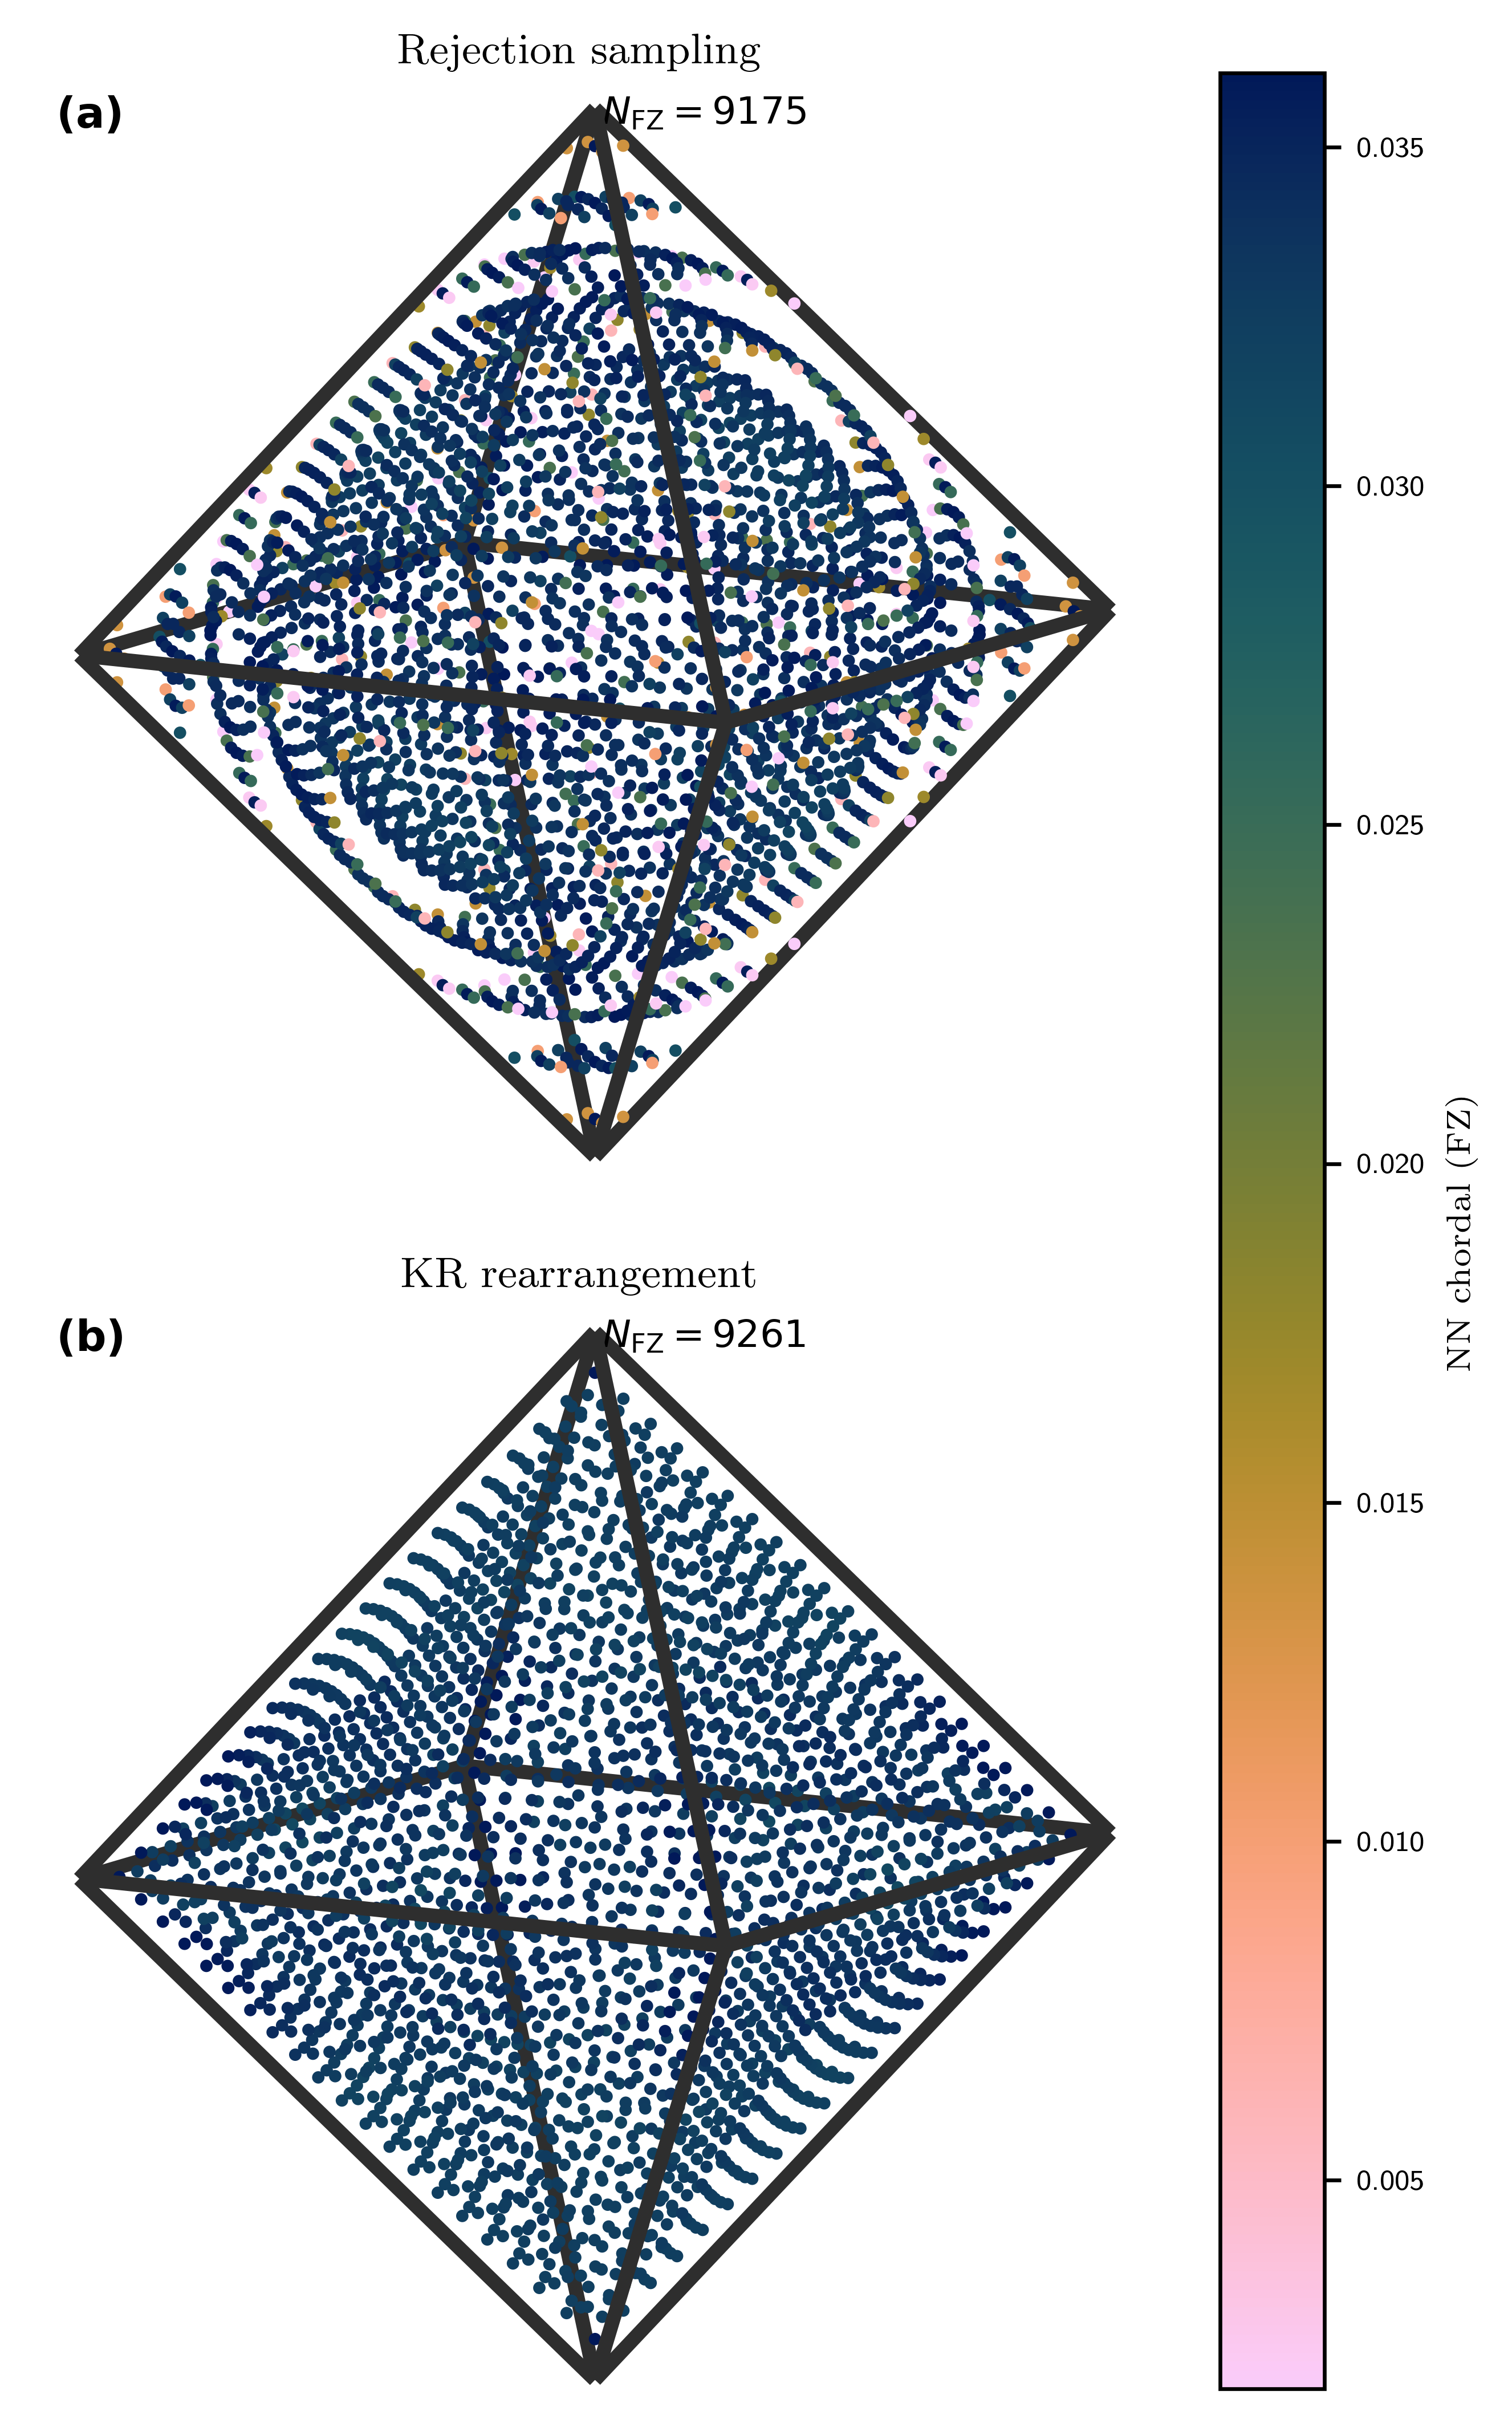

Write Python code to recreate this figure.
#!/usr/bin/env python3
"""
figure1_interactive.py — Interactive Figure 1 (SO(3)/T): rejection vs KR

Controls (all in a scrollable right-side panel):
  Sliders:  font size, dataset index, elevation, azimuth, zoom, zoom-centre-z,
            cut-plane angle, point size, boundary threshold, face alpha,
            face-colour hue + lightness
  Toggle grid (2×8):  Faces, Edges, F0–F7, xyz≥0, Side
  Buttons/text:  save/load settings (JSON), save figure (PNG/PDF)

Dependencies:
  orientation_ops, laue_ops, grid_FZ, riesz_energy, batlow
"""

import colorsys
import argparse
import json
import math
import os
from dataclasses import dataclass, asdict
from typing import Dict, List, Tuple

import numpy as np
import torch
import matplotlib.pyplot as plt
from matplotlib.cm import ScalarMappable
from matplotlib.colors import Normalize
from matplotlib.gridspec import GridSpec
from matplotlib.widgets import Button, CheckButtons, Slider, TextBox
from mpl_toolkits.mplot3d.art3d import Line3DCollection, Poly3DCollection

from batlow import batlow_cmap
from grid_FZ import cu_kr_grid
from laue_ops import laue_dist_to_fz_boundary, ori_to_fz_laue
from orientation_ops import cu2ho, ho2qu, qu2rf, qu_std
from riesz_energy import riesz_energies_fused
from figure_ui_common import (
    ControlWindow,
    IUCR_COL_W,
    IUCR_DPI,
    IUCR_FONT,
    add_panel_label,
    export_figure_with_tex,
)

# ── Config ────────────────────────────────────────────────────────────────────
LAUE_ID = 10  # id for T (tetrahedral Laue group "32")
LAUE_CARD = 12  # |K| for T
SEED = 42
DEVICE = torch.device("cpu")
DPI = IUCR_DPI
DEFAULT_STEM = "figure1_col"
DEFAULT_SETTINGS_JSON = "figure1_col_settings.json"
A_CU = (math.pi ** (2.0 / 3.0)) / 2.0

N_TARGET_FZ_OPTIONS: List[int] = [
    1000,
    2000,
    3000,
    4000,
    5000,
    6000,
    7000,
    8000,
    9000,
    10000,
    20000,
    30000,
    40000,
]

# ── Octahedron FZ geometry ────────────────────────────────────────────────────
OCT_VERTS = np.array(
    [
        [1, 0, 0],
        [-1, 0, 0],
        [0, 1, 0],
        [0, -1, 0],
        [0, 0, 1],
        [0, 0, -1],
    ],
    dtype=float,
)

OCT_FACES = [
    (0, 2, 4),
    (0, 4, 3),
    (0, 3, 5),
    (0, 5, 2),
    (1, 4, 2),
    (1, 3, 4),
    (1, 5, 3),
    (1, 2, 5),
]

OCT_EDGES = [
    (0, 2),
    (0, 3),
    (0, 4),
    (0, 5),
    (1, 2),
    (1, 3),
    (1, 4),
    (1, 5),
    (2, 4),
    (2, 5),
    (3, 4),
    (3, 5),
]

# Legacy face-colour presets (for loading old JSON files)
_FACE_PRESETS: Dict[str, Tuple[float, float, float]] = {
    "Light gray": (0.92, 0.92, 0.92),
    "White": (1.0, 1.0, 1.0),
    "Off-white": (0.98, 0.98, 0.95),
    "Light blue": (0.88, 0.92, 0.98),
    "Light yellow": (0.99, 0.98, 0.88),
    "Pale pink": (0.98, 0.93, 0.93),
}


# ── Colour helpers ────────────────────────────────────────────────────────────
def hls_to_rgb(h: float, l: float, s: float = 1.0) -> Tuple[float, float, float]:
    return colorsys.hls_to_rgb(float(h), float(l), float(s))


def rgb_to_hl(r: float, g: float, b: float) -> Tuple[float, float]:
    h, l, _s = colorsys.rgb_to_hls(float(r), float(g), float(b))
    return h, l


# ── Settings ──────────────────────────────────────────────────────────────────
@dataclass
class Settings:
    n_target_index: int = 0
    view_elev: float = 30.0
    view_azim: float = -90.0
    zoom_r: float = 0.8
    zoom_center_z: float = 0.0
    cut_angle_deg: float = 90.0
    cut_plane_offset: float = 0.0
    keep_side_sign: float = 1.0
    font_size: float = IUCR_FONT["label"]
    title_size: float = IUCR_FONT["title"]
    subtitle_size: float = IUCR_FONT["subtitle"]
    panel_label_size: float = IUCR_FONT["panel_label"]
    panel_label_x: float = 0.02
    panel_label_y: float = 0.98
    subtitle_x: float = 0.52
    subtitle_y: float = 0.98
    cbar_font_size: float = IUCR_FONT["cbar"]
    cbar_width: float = 0.09
    point_size: float = 28.0
    boundary_thresh_deg: float = 10.0
    only_octant_xyz_pos: bool = False
    draw_faces: bool = True
    draw_face_edges: bool = True
    wire_thickness: float = 1.0
    face_alpha: float = 1.0
    face_color_hue: float = 0.0
    face_color_lightness: float = 0.92
    face_enabled: Tuple[bool, ...] = (
        True,
        False,
        False,
        True,
        True,
        False,
        False,
        True,
    )
    p_lo: float = 1.0
    p_hi: float = 99.0
    panel_layout: str = "column"  # "column" (stacked) or "side_by_side" (like figure1.py)
    fig_width: float = IUCR_COL_W
    fig_height: float = 5.5
    # subplot margins
    margin_left: float = 0.02
    margin_right: float = 0.82
    margin_top: float = 0.96
    margin_bottom: float = 0.02
    gs_hspace: float = 0.12
    gs_wspace: float = 0.10
    cbar_ratio: float = 0.09
    title_pad: float = 2.0


# ── Grid helpers ──────────────────────────────────────────────────────────────
def semi_edge_for_target_fz(n_target_fz: int, laue_card: int) -> Tuple[int, int]:
    semi_kr = int(round((n_target_fz ** (1 / 3) - 1) / 2))
    semi_rej = int(round(((n_target_fz * laue_card) ** (1 / 3) - 1) / 2))
    print(f"semi_rej: {semi_rej}, semi_kr: {semi_kr} for n_target_fz: {n_target_fz}")
    return semi_rej, semi_kr


# ── 3-D plot helpers ──────────────────────────────────────────────────────────
def style_3d(ax):
    ax.set_axis_off()
    ax.set_proj_type("ortho")
    for a in (ax.xaxis, ax.yaxis, ax.zaxis):
        try:
            a.pane.set_visible(False)
        except Exception:
            pass
    ax.grid(False)


def set_equal_zoom(ax, r: float):
    ax.set_xlim(-r, r)
    ax.set_ylim(-r, r)
    ax.set_zlim(-r, r)
    ax.set_box_aspect((1, 1, 1))


def rotation_normal_z(deg: float) -> np.ndarray:
    th = math.radians(deg)
    return np.array([math.cos(th), math.sin(th), 0.0])


def cut_mask(rf, n, sign, offset=0.0):
    return (rf @ n - offset) * sign < 0.0


def octant_pos(rf):
    return (rf[:, 0] >= 0) & (rf[:, 1] >= 0) & (rf[:, 2] >= 0)


def _view_plane_normal(elev: float, azim: float) -> np.ndarray:
    elev_r = math.radians(elev)
    azim_r = math.radians(azim)
    return np.array(
        [
            math.cos(elev_r) * math.cos(azim_r),
            math.cos(elev_r) * math.sin(azim_r),
            math.sin(elev_r),
        ],
        dtype=np.float64,
    )


def _split_segments_by_view(
    segments: List[np.ndarray], elev: float, azim: float, eps: float = 1e-12
) -> Tuple[List[np.ndarray], List[np.ndarray]]:
    normal = _view_plane_normal(elev, azim)
    behind: List[np.ndarray] = []
    front: List[np.ndarray] = []

    for seg in segments:
        if seg.shape[0] < 2:
            continue
        midpoint = 0.5 * (seg[0] + seg[-1])
        side = float(np.dot(midpoint, normal))
        if side > eps:
            front.append(seg)
        else:
            behind.append(seg)

    return behind, front


# ── Dataset ───────────────────────────────────────────────────────────────────
@dataclass
class Dataset:
    n_target_fz: int
    rf_rej_in: np.ndarray
    nn_rej_in: np.ndarray
    bd_rej_in: np.ndarray
    rf_kr_in: np.ndarray
    nn_kr_in: np.ndarray
    bd_kr_in: np.ndarray


@torch.no_grad()
def build_dataset(n_target_fz: int, seed: int) -> Dataset:
    torch.manual_seed(seed)
    np.random.seed(seed)
    semi_rej, semi_kr = semi_edge_for_target_fz(n_target_fz, LAUE_CARD)

    lin = torch.linspace(-A_CU, A_CU, 2 * semi_rej + 1, device=DEVICE)
    gx, gy, gz = torch.meshgrid(lin, lin, lin, indexing="ij")
    cu = torch.stack([gx, gy, gz], -1).reshape(-1, 3)
    qu_raw = qu_std(ho2qu(cu2ho(cu)))
    qu_fz = ori_to_fz_laue(qu_raw, LAUE_ID)
    in_fz = (qu_raw * qu_fz).sum(-1).abs() > (1.0 - 1e-4)
    qu_rej = qu_raw[in_fz]

    qu_kr = cu_kr_grid(semi_kr, LAUE_ID, DEVICE)
    _, _, _, nn_rej = riesz_energies_fused(qu_rej, LAUE_ID, return_nn=True)
    _, _, _, nn_kr = riesz_energies_fused(qu_kr, LAUE_ID, return_nn=True)
    bd_rej = laue_dist_to_fz_boundary(qu_rej, LAUE_ID)
    bd_kr = laue_dist_to_fz_boundary(qu_kr, LAUE_ID)

    return Dataset(
        n_target_fz=n_target_fz,
        rf_rej_in=qu2rf(qu_rej).cpu().numpy(),
        nn_rej_in=nn_rej.cpu().numpy(),
        bd_rej_in=bd_rej.cpu().numpy(),
        rf_kr_in=qu2rf(qu_kr).cpu().numpy(),
        nn_kr_in=nn_kr.cpu().numpy(),
        bd_kr_in=bd_kr.cpu().numpy(),
    )


# ══════════════════════════════════════════════════════════════════════════════
#  Interactive renderer
# ══════════════════════════════════════════════════════════════════════════════
class FigureInteractive:

    # ── construction ──────────────────────────────────────────────
    def __init__(
        self,
        datasets: List[Dataset],
        settings: Settings,
        *,
        create_controls: bool = True,
    ):
        self.datasets = datasets
        self.s = settings
        self._loading = False
        self._syncing = False
        self._locked_roll = 0.0
        self._locked_dist = None
        self._show_panel_labels = True

        # --- figure layout ---
        s = self.s
        self.fig = plt.figure(figsize=(s.fig_width, s.fig_height), dpi=110)
        if create_controls and hasattr(self.fig.canvas, "manager") and self.fig.canvas.manager:
            self.fig.canvas.manager.set_window_title("Figure 1")
        cbar_frac = max(0.05, float(s.cbar_ratio))
        if s.panel_layout == "side_by_side":
            self.gs = GridSpec(
                1,
                3,
                width_ratios=[1.0, 1.0, cbar_frac],
                wspace=s.gs_wspace,
                left=s.margin_left,
                right=s.margin_right,
                top=s.margin_top,
                bottom=s.margin_bottom,
            )
            self.axL = self.fig.add_subplot(self.gs[0, 0], projection="3d")
            self.axR = self.fig.add_subplot(self.gs[0, 1], projection="3d")
            self.cax = self.fig.add_subplot(self.gs[0, 2])
        else:
            self.gs = GridSpec(
                2,
                2,
                width_ratios=[1.0, cbar_frac],
                height_ratios=[1.0, 1.0],
                wspace=s.gs_wspace,
                hspace=s.gs_hspace,
                left=s.margin_left,
                right=s.margin_right,
                top=s.margin_top,
                bottom=s.margin_bottom,
            )
            self.axL = self.fig.add_subplot(self.gs[0, 0], projection="3d")
            self.axR = self.fig.add_subplot(self.gs[1, 0], projection="3d")
            self.cax = self.fig.add_subplot(self.gs[:, 1])
        self.cmap = batlow_cmap(reverse=True)
        self._exporting_tex = False

        for ax in (self.axL, self.axR):
            style_3d(ax)
            ax.computed_zorder = False
        self.axL.set_title("(a)  Rejection sampling", fontsize=11, pad=2)
        self.axR.set_title("(b)  KR rearrangement", fontsize=11, pad=2)

        # scatter / collection handles
        self.scL = self.scR = self.cb = None

        # Store original axes positions (before any cbar adjustment)
        self._orig_pos_L = self.axL.get_position()
        self._orig_pos_R = self.axR.get_position()
        self._orig_pos_cax = self.cax.get_position()

        # --- widgets ---
        self.widgets: dict = {}
        self.fig_ui = None
        if create_controls:
            self.fig_ui = plt.figure("Figure 1 — Controls", figsize=(11.0, 7.0), dpi=110)
            self.fig_ui.canvas.manager.set_window_title("Figure 1 Controls")
            self.fig_ui.set_facecolor("0.98")
            self._build_ui()
            self._bind_callbacks()
            self._bind_view_sync()
        else:
            self._cw = None

        # --- first paint ---
        self._apply_view()
        self.redraw(full_colorbar=True)

    # ── UI construction ───────────────────────────────────────────
    def _build_ui(self):
        """Build a two-column control panel: shared global controls + figure-specific controls."""
        s = self.s
        cw = ControlWindow(self.fig_ui, left=0.05, right=0.92, top=0.96, col_gap=0.04, col1_frac=0.40)
        self._cw = cw
        self.widgets = cw.widgets

        # Column 1: typography & layout (text entries — fire on Enter)
        cw.section(1, "Typography")
        cw.number_row(1, [("font_size", "Font", s.font_size), ("title_size", "Title", s.title_size)])
        cw.number_row(1, [("subtitle_size", "Sub", s.subtitle_size), ("panel_label_size", "Panel", s.panel_label_size)])
        cw.number_row(1, [("cbar_font_size", "Cbar F", s.cbar_font_size), ("title_pad", "T pad", s.title_pad)])

        cw.section(1, "Positions")
        cw.number_row(1, [("panel_label_x", "Lbl x", s.panel_label_x, "{:.3f}"), ("panel_label_y", "Lbl y", s.panel_label_y, "{:.3f}")])
        cw.number_row(1, [("subtitle_x", "Sub x", s.subtitle_x, "{:.3f}"), ("subtitle_y", "Sub y", s.subtitle_y, "{:.3f}")])

        cw.section(1, "Layout")
        cw.number_row(1, [("margin_left", "Left", s.margin_left, "{:.3f}"), ("margin_right", "Right", s.margin_right, "{:.3f}")])
        cw.number_row(1, [("margin_top", "Top", s.margin_top, "{:.3f}"), ("margin_bottom", "Bot", s.margin_bottom, "{:.3f}")])
        cw.number_row(1, [("gs_hspace", "Hspace", s.gs_hspace, "{:.3f}"), ("gs_wspace", "Wspace", s.gs_wspace, "{:.3f}")])
        cw.number_row(1, [("cbar_width", "Cbar W", s.cbar_width, "{:.3f}"), ("cbar_ratio", "Cbar R", s.cbar_ratio, "{:.3f}")])
        cw.number_row(1, [("fig_w", "Fig W", s.fig_width, "{:.2f}"), ("fig_h", "Fig H", s.fig_height, "{:.2f}")])

        cw.section(1, "Color")
        cw.number_row(1, [("p_lo", "% lo", s.p_lo, "{:.1f}"), ("p_hi", "% hi", s.p_hi, "{:.1f}")])

        cw.section(1, "File I/O")
        cw.textbox(1, "settings_path", "", DEFAULT_SETTINGS_JSON)
        cw.button_row(1, [("load", "Load"), ("save", "Save")])
        cw.textbox(1, "stem", "", DEFAULT_STEM)
        cw.button_row(1, [("save_png", "PNG"), ("save_pdf", "PDF")])

        # Column 2: figure-specific controls
        cw.section(2, "View")
        cw.slider(2, "view_elev", "Elevation", -90, 90, s.view_elev)
        cw.slider(2, "view_azim", "Azimuth", -180, 180, s.view_azim)
        cw.slider(2, "zoom_r", "Zoom", 0.15, 2.0, s.zoom_r)
        cw.slider(2, "zoom_cz", "Zoom center z", -1.5, 1.5, s.zoom_center_z)

        cw.section(2, "Data")
        cw.slider(
            2,
            "n_target_idx",
            "Dataset",
            0,
            len(self.datasets) - 1,
            float(s.n_target_index),
            step=1,
        )
        cw.slider(2, "cut_deg", "Cut angle", 0, 359, s.cut_angle_deg)
        cw.slider(2, "cut_off", "Cut offset", -1.5, 1.5, s.cut_plane_offset)
        cw.slider(2, "pt_size", "Point size", 1, 120, s.point_size)
        cw.slider(2, "bd_thresh", "Boundary deg", 0, 45, s.boundary_thresh_deg)

        cw.section(2, "FZ Style")
        cw.slider(2, "wire_thick", "Wire width", 0.25, 3.0, s.wire_thickness)
        cw.slider(2, "face_alpha", "Face alpha", 0, 1, s.face_alpha)

        cw.section(2, "Toggles")
        items = [
            ("draw_faces", "Faces", s.draw_faces),
            ("draw_face_edges", "Edges", s.draw_face_edges),
            ("only_octant_xyz_pos", "xyz>=0", s.only_octant_xyz_pos),
            ("keep_side_sign", "Side +", s.keep_side_sign > 0),
        ]
        cw.checkbox_grid(2, "tgrid", items, n_cols=2, row_h=0.040, label_size=7.0)

        cw.connect_scroll()

    # ── callbacks ─────────────────────────────────────────────────
    def _bind_callbacks(self):
        w = self.widgets
        w["n_target_idx"].on_changed(lambda _: self._on_change(full_cb=True))
        # Text entries — typography-only restyle (no data recompute)
        for k in (
            "font_size", "title_size", "subtitle_size", "panel_label_size",
            "panel_label_x", "panel_label_y", "subtitle_x", "subtitle_y",
            "cbar_width", "cbar_font_size", "title_pad",
        ):
            w[k].on_submit(lambda _, _k=k: self._on_restyle())
        # Text entries — layout (needs gridspec update, full redraw)
        for k in (
            "margin_left", "margin_right", "margin_top", "margin_bottom",
            "gs_hspace", "gs_wspace", "cbar_ratio", "fig_w", "fig_h",
        ):
            w[k].on_submit(lambda _, _k=k: self._on_layout_change())
        # Text entries — color percentiles (full redraw with colorbar)
        for k in ("p_lo", "p_hi"):
            w[k].on_submit(lambda _, _k=k: self._on_change(full_cb=True))
        # Sliders — visual-only (update artist properties in-place, no rebuild)
        for k in ("zoom_r", "pt_size", "wire_thick", "face_alpha"):
            w[k].on_changed(lambda _: self._on_visual_change())
        # Sliders — data-dependent (full redraw needed)
        for k in ("zoom_cz", "cut_deg", "cut_off"):
            w[k].on_changed(lambda _: self._on_change())
        w["bd_thresh"].on_changed(lambda _: self._on_change(full_cb=True))
        w["view_elev"].on_changed(lambda _: self._on_view_change())
        w["view_azim"].on_changed(lambda _: self._on_view_change())

        for chk in w["tgrid"]:
            chk.on_clicked(lambda _: self._on_change())

        w["load"].on_clicked(lambda _: self.load_settings(w["settings_path"].text))
        w["save"].on_clicked(lambda _: self.save_settings(w["settings_path"].text))
        w["save_png"].on_clicked(lambda _: self.save_figure(w["stem"].text, "png"))
        w["save_pdf"].on_clicked(lambda _: self.save_figure(w["stem"].text, "pdf"))

    def _on_change(self, full_cb: bool = False):
        if self._loading:
            return
        self._sync_widgets_to_settings()
        self.redraw(full_colorbar=full_cb)

    def _on_restyle(self):
        """Lightweight: typography / cbar width only — no data recompute."""
        if self._loading:
            return
        self._sync_widgets_to_settings()
        self._restyle()

    def _on_layout_change(self):
        """Update subplot margins / figure size — needs gridspec update + full redraw."""
        if self._loading:
            return
        self._sync_widgets_to_settings()
        self._apply_layout()
        self.redraw(full_colorbar=True)

    def _apply_layout(self):
        """Push margin / gridspec / figsize settings into the figure."""
        s = self.s
        self.fig.set_size_inches(s.fig_width, s.fig_height)
        self.gs.update(
            left=s.margin_left, right=s.margin_right,
            top=s.margin_top, bottom=s.margin_bottom,
            hspace=s.gs_hspace, wspace=s.gs_wspace,
        )
        # Store new original positions (for cbar layout reference)
        self._orig_pos_L = self.axL.get_position()
        self._orig_pos_R = self.axR.get_position()
        self._orig_pos_cax = self.cax.get_position()

    def _on_view_change(self):
        if self._loading:
            return
        self._apply_view()

    def _on_visual_change(self):
        """Fast path: update artist properties in-place (no scatter rebuild)."""
        if self._loading:
            return
        self._sync_widgets_to_settings()
        self._apply_visual()

    def _apply_visual(self):
        """Update point size, zoom, wire thickness, face alpha without rebuilding."""
        s = self.s
        # zoom (axis limits only)
        for ax in (self.axL, self.axR):
            set_equal_zoom(ax, s.zoom_r)
        # point size
        ps = max(0.5, float(s.point_size))
        for sc in (self.scL, self.scR):
            if sc is not None:
                sc.set_sizes([ps])
        # wire thickness
        lw = max(0.5, float(s.wire_thickness))
        for ax in (self.axL, self.axR):
            for art in ax.collections:
                if isinstance(art, Line3DCollection):
                    art.set_linewidths([lw])
        # face alpha
        for ax in (self.axL, self.axR):
            for art in ax.collections:
                if isinstance(art, Poly3DCollection):
                    rgb = hls_to_rgb(s.face_color_hue, s.face_color_lightness)
                    art.set_facecolor([(*rgb, s.face_alpha)])
        self.fig.canvas.draw_idle()

    # ── view ──────────────────────────────────────────────────────
    def _apply_view(self):
        """Push elev/azim from sliders (or settings) into both 3-D axes."""
        if self._syncing:
            return
        if self.widgets:
            elev = float(self.widgets["view_elev"].val)
            azim = float(self.widgets["view_azim"].val)
        else:
            elev = float(self.s.view_elev)
            azim = float(self.s.view_azim)
        self._syncing = True
        try:
            for ax in (self.axL, self.axR):
                ax.view_init(elev=elev, azim=azim)
                if hasattr(ax, "roll"):
                    ax.roll = self._locked_roll
                if self._locked_dist is not None and hasattr(ax, "dist"):
                    ax.dist = self._locked_dist
            self.fig.canvas.draw_idle()
        finally:
            self._syncing = False

    def _bind_view_sync(self):
        """On mouse-release in a 3-D axis, copy its view to the other + update sliders."""

        def on_release(evt):
            if self._syncing or self._loading:
                return
            if evt.inaxes is self.axL:
                src, dst = self.axL, self.axR
            elif evt.inaxes is self.axR:
                src, dst = self.axR, self.axL
            else:
                return
            self._syncing = True
            try:
                dst.view_init(elev=float(src.elev), azim=float(src.azim))
                if hasattr(dst, "roll"):
                    dst.roll = self._locked_roll
                if self._locked_dist is not None and hasattr(dst, "dist"):
                    dst.dist = self._locked_dist
                # Feed back into sliders (suppressed: _syncing is True)
                self._loading = True
                self.widgets["view_elev"].set_val(float(src.elev))
                self.widgets["view_azim"].set_val(float(src.azim))
                self._loading = False
                self.fig.canvas.draw_idle()
            finally:
                self._syncing = False

        self.fig.canvas.mpl_connect("button_release_event", on_release)

    # ── settings ↔ widgets ────────────────────────────────────────
    def _sync_widgets_to_settings(self):
        """Read every widget value into self.s."""
        w, s = self.widgets, self.s
        cw = self._cw
        s.n_target_index = int(round(w["n_target_idx"].val))
        # Typography
        s.font_size = cw.get_val("font_size", s.font_size)
        s.title_size = cw.get_val("title_size", s.title_size)
        s.subtitle_size = cw.get_val("subtitle_size", s.subtitle_size)
        s.panel_label_size = cw.get_val("panel_label_size", s.panel_label_size)
        s.cbar_font_size = cw.get_val("cbar_font_size", s.cbar_font_size)
        s.title_pad = cw.get_val("title_pad", s.title_pad)
        # Positions
        s.panel_label_x = cw.get_val("panel_label_x", s.panel_label_x)
        s.panel_label_y = cw.get_val("panel_label_y", s.panel_label_y)
        s.subtitle_x = cw.get_val("subtitle_x", s.subtitle_x)
        s.subtitle_y = cw.get_val("subtitle_y", s.subtitle_y)
        # Layout
        s.margin_left = cw.get_val("margin_left", s.margin_left)
        s.margin_right = cw.get_val("margin_right", s.margin_right)
        s.margin_top = cw.get_val("margin_top", s.margin_top)
        s.margin_bottom = cw.get_val("margin_bottom", s.margin_bottom)
        s.gs_hspace = cw.get_val("gs_hspace", s.gs_hspace)
        s.gs_wspace = cw.get_val("gs_wspace", s.gs_wspace)
        s.cbar_width = cw.get_val("cbar_width", s.cbar_width)
        s.cbar_ratio = cw.get_val("cbar_ratio", s.cbar_ratio)
        s.fig_width = cw.get_val("fig_w", s.fig_width)
        s.fig_height = cw.get_val("fig_h", s.fig_height)
        # Color
        s.p_lo = cw.get_val("p_lo", s.p_lo)
        s.p_hi = cw.get_val("p_hi", s.p_hi)
        # View sliders
        s.view_elev = float(w["view_elev"].val)
        s.view_azim = float(w["view_azim"].val)
        s.zoom_r = float(w["zoom_r"].val)
        s.zoom_center_z = float(w["zoom_cz"].val)
        s.cut_angle_deg = float(w["cut_deg"].val)
        s.cut_plane_offset = float(w["cut_off"].val)
        s.point_size = float(w["pt_size"].val)
        s.wire_thickness = float(w["wire_thick"].val)
        s.boundary_thresh_deg = float(w["bd_thresh"].val)
        s.face_alpha = float(w["face_alpha"].val)
        s.face_color_hue = 0.0
        s.face_color_lightness = 0.92

        g = w["tgrid"]
        s.draw_faces = bool(g[0].get_status()[0])
        s.draw_face_edges = bool(g[1].get_status()[0])
        s.only_octant_xyz_pos = bool(g[2].get_status()[0])
        s.keep_side_sign = 1.0 if bool(g[3].get_status()[0]) else -1.0
        s.face_enabled = (True, True, True, True, True, True, True, True)

    def _push_settings_to_widgets(self):
        """Write self.s into every widget (must be called with _loading=True)."""
        w, s = self.widgets, self.s
        cw = self._cw
        w["n_target_idx"].set_val(float(int(s.n_target_index)))
        # Typography
        cw.set_val("font_size", s.font_size, "{:.1f}")
        cw.set_val("title_size", s.title_size, "{:.1f}")
        cw.set_val("subtitle_size", s.subtitle_size, "{:.1f}")
        cw.set_val("panel_label_size", s.panel_label_size, "{:.1f}")
        cw.set_val("cbar_font_size", s.cbar_font_size, "{:.1f}")
        cw.set_val("title_pad", s.title_pad, "{:.1f}")
        # Positions
        cw.set_val("panel_label_x", s.panel_label_x, "{:.3f}")
        cw.set_val("panel_label_y", s.panel_label_y, "{:.3f}")
        cw.set_val("subtitle_x", s.subtitle_x, "{:.3f}")
        cw.set_val("subtitle_y", s.subtitle_y, "{:.3f}")
        # Layout
        cw.set_val("margin_left", s.margin_left, "{:.3f}")
        cw.set_val("margin_right", s.margin_right, "{:.3f}")
        cw.set_val("margin_top", s.margin_top, "{:.3f}")
        cw.set_val("margin_bottom", s.margin_bottom, "{:.3f}")
        cw.set_val("gs_hspace", s.gs_hspace, "{:.3f}")
        cw.set_val("gs_wspace", s.gs_wspace, "{:.3f}")
        cw.set_val("cbar_width", s.cbar_width, "{:.3f}")
        cw.set_val("cbar_ratio", s.cbar_ratio, "{:.3f}")
        cw.set_val("fig_w", s.fig_width, "{:.2f}")
        cw.set_val("fig_h", s.fig_height, "{:.2f}")
        # Color
        cw.set_val("p_lo", s.p_lo, "{:.1f}")
        cw.set_val("p_hi", s.p_hi, "{:.1f}")
        # Sliders
        w["view_elev"].set_val(float(s.view_elev))
        w["view_azim"].set_val(float(s.view_azim))
        w["zoom_r"].set_val(float(s.zoom_r))
        w["zoom_cz"].set_val(float(s.zoom_center_z))
        w["cut_deg"].set_val(float(s.cut_angle_deg))
        w["cut_off"].set_val(float(s.cut_plane_offset))
        w["pt_size"].set_val(float(s.point_size))
        w["wire_thick"].set_val(float(s.wire_thickness))
        w["bd_thresh"].set_val(float(s.boundary_thresh_deg))
        w["face_alpha"].set_val(float(s.face_alpha))

        desired = [
            s.draw_faces,
            s.draw_face_edges,
            s.only_octant_xyz_pos,
            s.keep_side_sign > 0,
        ]
        for i, d in enumerate(desired):
            if bool(w["tgrid"][i].get_status()[0]) != bool(d):
                w["tgrid"][i].set_active(0)

    # ── settings IO ───────────────────────────────────────────────
    def _to_dict(self) -> dict:
        d = asdict(self.s)
        d["face_enabled"] = list(d["face_enabled"])
        return d

    def save_settings(self, path: str):
        self._sync_widgets_to_settings()
        fig_w, fig_h = self.fig.get_size_inches()
        self.s.fig_width = float(fig_w)
        self.s.fig_height = float(fig_h)
        with open(path, "w") as f:
            json.dump(self._to_dict(), f, indent=2)

    def load_settings(self, path: str):
        with open(path) as f:
            d = json.load(f)

        # Populate self.s from JSON
        for k, v in d.items():
            if hasattr(self.s, k):
                setattr(self.s, k, v)
        self.s.n_target_index = int(
            np.clip(self.s.n_target_index, 0, len(self.datasets) - 1)
        )
        if "face_enabled" in d:
            self.s.face_enabled = tuple(bool(x) for x in d["face_enabled"])
        # Legacy colour compat
        if "face_color" in d and isinstance(d["face_color"], str):
            rgb = _FACE_PRESETS.get(d["face_color"], (0.92, 0.92, 0.92))
            self.s.face_color_hue, self.s.face_color_lightness = rgb_to_hl(*rgb)
        elif all(k in d for k in ("face_color_r", "face_color_g", "face_color_b")):
            self.s.face_color_hue, self.s.face_color_lightness = rgb_to_hl(
                d["face_color_r"], d["face_color_g"], d["face_color_b"]
            )

        try:
            self._apply_layout()
        except Exception:
            pass

        # Push into widgets with callbacks suppressed
        self._loading = True
        self._push_settings_to_widgets()
        self._loading = False  # ← must be False BEFORE apply_view / redraw

        self._apply_view()
        self.redraw(full_colorbar=True)

    # ── save figure ───────────────────────────────────────────────
    def save_figure(self, stem: str, ext: str):
        self._sync_widgets_to_settings()
        stem = (stem or "").strip() or DEFAULT_STEM
        ext = (ext or "").strip().lower()
        out_path = f"{stem}.{ext}"
        with open(f"{stem}.json", "w") as f:
            json.dump(self._to_dict(), f, indent=2)
        self._exporting_tex = True
        try:
            export_figure_with_tex(
                self.fig,
                out_path,
                redraw_callback=lambda: self.redraw(full_colorbar=False),
                dpi=DPI,
            )
            print(f"Saved {out_path} (TeX export)")
        except Exception as exc:
            print(f"Export failed for {out_path}: {exc}")
            raise
        finally:
            self._exporting_tex = False
            self.redraw(full_colorbar=False)

    # ── main redraw ───────────────────────────────────────────────
    def redraw(self, full_colorbar: bool = False, show_panel_labels: bool | None = None):
        s = self.s
        if show_panel_labels is None:
            show_panel_labels = self._show_panel_labels
        ds = self.datasets[int(np.clip(s.n_target_index, 0, len(self.datasets) - 1))]
        fs = int(round(s.font_size))
        title_fs = int(round(s.title_size))
        sub_fs = int(round(s.subtitle_size))
        use_tex = bool(self._exporting_tex)
        title_left, title_right, subtitle_left, subtitle_right = self._panel_titles(
            ds, use_tex=use_tex, show_panel_labels=show_panel_labels,
        )
        cbar_label = "$\\textrm{NN chordal (FZ)}$" if use_tex else "NN chordal (FZ)"

        t_left = self.axL.set_title(title_left, fontsize=title_fs, pad=s.title_pad)
        t_right = self.axR.set_title(title_right, fontsize=title_fs, pad=s.title_pad)
        t_left.set_usetex(use_tex)
        t_right.set_usetex(use_tex)

        if show_panel_labels:
            add_panel_label(
                self.axL,
                "(a)",
                x=s.panel_label_x,
                y=s.panel_label_y,
                fontsize=s.panel_label_size,
                use_tex=use_tex,
            )
            add_panel_label(
                self.axR,
                "(b)",
                x=s.panel_label_x,
                y=s.panel_label_y,
                fontsize=s.panel_label_size,
                use_tex=use_tex,
            )
        if subtitle_left is not None and subtitle_right is not None:
            self._set_subtitle(self.axL, subtitle_left, s, sub_fs, use_tex)
            self._set_subtitle(self.axR, subtitle_right, s, sub_fs, use_tex)
        else:
            self._clear_subtitle(self.axL)
            self._clear_subtitle(self.axR)

        # transforms & masks
        zc = np.array([0.0, 0.0, s.zoom_center_z])
        rf_rej, rf_kr = ds.rf_rej_in - zc, ds.rf_kr_in - zc
        cn = rotation_normal_z(s.cut_angle_deg)
        m_rej = cut_mask(rf_rej, cn, s.keep_side_sign, s.cut_plane_offset)
        m_kr = cut_mask(rf_kr, cn, s.keep_side_sign, s.cut_plane_offset)
        if s.only_octant_xyz_pos:
            m_rej &= octant_pos(rf_rej)
            m_kr &= octant_pos(rf_kr)
        bd = math.radians(s.boundary_thresh_deg)
        if bd > 0:
            m_rej &= ds.bd_rej_in < bd
            m_kr &= ds.bd_kr_in < bd

        rf_rej_f, nn_rej_f = rf_rej[m_rej], ds.nn_rej_in[m_rej]
        rf_kr_f, nn_kr_f = rf_kr[m_kr], ds.nn_kr_in[m_kr]

        # depth sort
        for arr in ((rf_rej_f, nn_rej_f), (rf_kr_f, nn_kr_f)):
            if arr[0].shape[0]:
                o = np.argsort(arr[0][:, 2])
                arr[0][:], arr[1][:] = arr[0][o], arr[1][o]

        # shared colour norm
        all_nn = (
            np.concatenate([nn_rej_f, nn_kr_f])
            if nn_rej_f.size + nn_kr_f.size
            else np.array([0.0, 1.0])
        )
        vmin = float(np.percentile(all_nn, s.p_lo)) if all_nn.size else 0.0
        vmax = float(np.percentile(all_nn, s.p_hi)) if all_nn.size else 1.0
        if not (np.isfinite(vmin) and np.isfinite(vmax) and vmax > vmin):
            vmin, vmax = 0.0, 1.0
        norm = Normalize(vmin=vmin, vmax=vmax, clip=True)

        # clear old artists
        self._clear_collections()
        self._clear_scatters()
        for ax in (self.axL, self.axR):
            set_equal_zoom(ax, s.zoom_r)

        # FZ boundary: draw faces + back edges first, then points, then front edges.
        z_face = -2.0e6
        z_back = -1.0e6
        z_points = 0.0
        z_front = 1.0e6

        edge_segments = self._fz_edge_segments(zc)

        self._draw_fz_faces(self.axL, zc, zorder=z_face)
        self._draw_fz_faces(self.axR, zc, zorder=z_face)

        back_l, front_l = _split_segments_by_view(
            edge_segments, elev=float(self.axL.elev), azim=float(self.axL.azim)
        )
        back_r, front_r = _split_segments_by_view(
            edge_segments, elev=float(self.axR.elev), azim=float(self.axR.azim)
        )

        self._draw_fz_edges(self.axL, back_l, zorder=z_back)
        self._draw_fz_edges(self.axR, back_r, zorder=z_back)

        # scatter
        kw = dict(
            cmap=self.cmap,
            norm=norm,
            alpha=1.0,
            s=s.point_size,
            edgecolors="none",
            depthshade=False,
            rasterized=True,
            zorder=z_points,
        )
        if rf_rej_f.shape[0]:
            self.scL = self.axL.scatter(
                rf_rej_f[:, 0], rf_rej_f[:, 1], rf_rej_f[:, 2], c=nn_rej_f, **kw
            )
        if rf_kr_f.shape[0]:
            self.scR = self.axR.scatter(
                rf_kr_f[:, 0], rf_kr_f[:, 1], rf_kr_f[:, 2], c=nn_kr_f, **kw
            )

        self._draw_fz_edges(self.axL, front_l, zorder=z_front)
        self._draw_fz_edges(self.axR, front_r, zorder=z_front)

        # colorbar
        if full_colorbar or self.cb is None:
            self.cax.cla()
            mappable = self.scR or self.scL
            if mappable is None:
                mappable = ScalarMappable(norm=norm, cmap=self.cmap)
                mappable.set_array([])
            self.cb = self.fig.colorbar(mappable, cax=self.cax, orientation="vertical")

        # always refresh colorbar font (separate control from title font)
        if self.cb is not None:
            cfs = int(round(s.cbar_font_size))
            self.cb.set_label(
                cbar_label,
                fontsize=cfs,
            )
            self.cb.ax.yaxis.label.set_usetex(use_tex)
            self.cb.ax.tick_params(labelsize=max(6, cfs - 1))
            for tick_label in self.cb.ax.get_yticklabels(minor=False):
                tick_label.set_usetex(use_tex)
            for tick_label in self.cb.ax.get_yticklabels(minor=True):
                tick_label.set_usetex(use_tex)

        self.fig.canvas.draw_idle()

    def _apply_cbar_layout(self, s):
        """Reposition axes + cbar using *original* stored positions (no drift)."""
        x_right = s.margin_right + (1.0 - s.margin_right) * 0.85   # leave small right gutter
        cb_w = max(0.03, min(0.18, float(s.cbar_width)))
        cb_x0 = x_right - cb_w
        for ax, orig in ((self.axL, self._orig_pos_L), (self.axR, self._orig_pos_R)):
            ax.set_position([orig.x0, orig.y0, max(0.2, cb_x0 - 0.02 - orig.x0), orig.height])
        p0 = self._orig_pos_cax
        self.cax.set_position([cb_x0, p0.y0, cb_w, p0.height])

    @staticmethod
    def _clear_subtitle(ax) -> None:
        """Remove in-axes N_FZ overlay (used when counts move into the title)."""
        tag = "_subtitle_text"
        for child in list(ax.get_children()):
            if hasattr(child, "_sub_tag") and child._sub_tag == tag:
                child.remove()

    @staticmethod
    def _set_subtitle(ax, text, s, fontsize, use_tex):
        """Update-or-create a subtitle text on a 3D axis."""
        tag = "_subtitle_text"
        for child in ax.get_children():
            if hasattr(child, '_sub_tag') and child._sub_tag == tag:
                child.set_position((s.subtitle_x, s.subtitle_y))
                child.set_text(text)
                child.set_fontsize(fontsize)
                return
        fn = ax.text2D if hasattr(ax, "text2D") else ax.text
        t = fn(s.subtitle_x, s.subtitle_y, text,
               transform=ax.transAxes, ha="left", va="top", fontsize=fontsize)
        t._sub_tag = tag

    def _panel_titles(
        self,
        ds: Dataset,
        *,
        use_tex: bool,
        show_panel_labels: bool,
    ) -> tuple[str, str, str | None, str | None]:
        """Return (title_L, title_R, subtitle_L, subtitle_R); subtitles None if unused."""
        n_rej = int(ds.rf_rej_in.shape[0])
        n_kr = int(ds.rf_kr_in.shape[0])
        if self.s.panel_layout == "side_by_side":
            if use_tex:
                title_left = (
                    f"$\\textrm{{Rejection sampling}}\\ "
                    f"\\left(N_{{\\mathrm{{FZ}}}}={n_rej}\\right)$"
                )
                title_right = (
                    f"$\\textrm{{KR rearrangement}}\\ "
                    f"\\left(N_{{\\mathrm{{FZ}}}}={n_kr}\\right)$"
                )
            else:
                title_left = f"Rejection sampling (N_FZ={n_rej})"
                title_right = f"KR rearrangement (N_FZ={n_kr})"
            return title_left, title_right, None, None

        title_left = "$\\textrm{Rejection sampling}$" if use_tex else "Rejection sampling"
        title_right = "$\\textrm{KR rearrangement}$" if use_tex else "KR rearrangement"
        subtitle_left = (
            f"$N_{{\\mathrm{{FZ}}}}={n_rej}$" if use_tex else f"N_FZ={n_rej}"
        )
        subtitle_right = (
            f"$N_{{\\mathrm{{FZ}}}}={n_kr}$" if use_tex else f"N_FZ={n_kr}"
        )
        return title_left, title_right, subtitle_left, subtitle_right

    def _restyle(self):
        """Lightweight update: only typography / cbar width, no scatter rebuild."""
        s = self.s
        use_tex = bool(self._exporting_tex)
        title_fs = int(round(s.title_size))
        sub_fs = int(round(s.subtitle_size))
        ds = self.datasets[int(np.clip(s.n_target_index, 0, len(self.datasets) - 1))]
        title_left, title_right, subtitle_left, subtitle_right = self._panel_titles(
            ds, use_tex=use_tex, show_panel_labels=self._show_panel_labels,
        )

        self.axL.set_title(title_left, fontsize=title_fs, pad=s.title_pad)
        self.axR.set_title(title_right, fontsize=title_fs, pad=s.title_pad)

        if self._show_panel_labels:
            add_panel_label(self.axL, "(a)", x=s.panel_label_x, y=s.panel_label_y, fontsize=s.panel_label_size, use_tex=use_tex)
            add_panel_label(self.axR, "(b)", x=s.panel_label_x, y=s.panel_label_y, fontsize=s.panel_label_size, use_tex=use_tex)

        if subtitle_left is not None and subtitle_right is not None:
            self._set_subtitle(self.axL, subtitle_left, s, sub_fs, use_tex)
            self._set_subtitle(self.axR, subtitle_right, s, sub_fs, use_tex)
        else:
            self._clear_subtitle(self.axL)
            self._clear_subtitle(self.axR)

        self._apply_cbar_layout(s)

        if self.cb is not None:
            cfs = int(round(s.cbar_font_size))
            cbar_label = "$\\textrm{NN chordal (FZ)}$" if use_tex else "NN chordal (FZ)"
            self.cb.set_label(cbar_label, fontsize=cfs)
            self.cb.ax.yaxis.label.set_usetex(use_tex)
            self.cb.ax.tick_params(labelsize=max(6, cfs - 1))

        self.fig.canvas.draw_idle()

    # ── artist helpers ────────────────────────────────────────────
    def _clear_collections(self):
        for ax in (self.axL, self.axR):
            for art in [
                a
                for a in ax.collections
                if isinstance(a, (Poly3DCollection, Line3DCollection))
            ]:
                try:
                    art.remove()
                except Exception:
                    pass

    def _clear_scatters(self):
        for sc in (self.scL, self.scR):
            if sc is not None:
                try:
                    sc.remove()
                except Exception:
                    pass
        self.scL = self.scR = None

    def _fz_edge_segments(self, zoom_center: np.ndarray) -> List[np.ndarray]:
        s = self.s
        vt = OCT_VERTS - zoom_center
        edge_set = set()
        for fi, on in enumerate(s.face_enabled):
            if not on:
                continue
            f = OCT_FACES[fi]
            for a, b in ((f[0], f[1]), (f[1], f[2]), (f[2], f[0])):
                edge_set.add(tuple(sorted((a, b))))

        return [
            np.stack([vt[i], vt[j]], axis=0)
            for i, j in OCT_EDGES
            if tuple(sorted((i, j))) in edge_set
        ]

    def _draw_fz_faces(self, ax, zoom_center: np.ndarray, zorder: float = 0.0):
        s = self.s
        if not s.draw_faces:
            return

        vt = OCT_VERTS - zoom_center
        tris = [vt[list(f)] for fi, f in enumerate(OCT_FACES) if s.face_enabled[fi]]
        if not tris:
            return

        rgb = hls_to_rgb(s.face_color_hue, s.face_color_lightness)
        ax.add_collection3d(
            Poly3DCollection(
                tris,
                facecolor=(*rgb, s.face_alpha),
                edgecolor="none",
                linewidths=1.0,
                alpha=1.0,
                zorder=zorder,
            )
        )

    def _draw_fz_edges(self, ax, segments: List[np.ndarray], zorder: float = 0.0):
        s = self.s
        if not s.draw_face_edges or not segments:
            return

        lines = [[seg[0], seg[1]] for seg in segments if seg.shape[0] >= 2]
        if not lines:
            return

        ax.add_collection3d(
            Line3DCollection(
                lines,
                colors=[(0.18, 0.18, 0.18, 1.0)],
                linewidths=max(1.0, float(s.wire_thickness)),
                alpha=1.0,
                zorder=zorder,
            )
        )


# ══════════════════════════════════════════════════════════════════════════════
#  Main
# ══════════════════════════════════════════════════════════════════════════════
def main():
    parser = argparse.ArgumentParser(
        description="Figure 1 column layout (interactive or headless export)"
    )
    parser.add_argument(
        "--export",
        action="store_true",
        help="Export PNG and PDF using current settings, then exit",
    )
    parser.add_argument(
        "--stem",
        default=DEFAULT_STEM,
        help="Output filename stem for --export",
    )
    parser.add_argument(
        "--settings",
        default=DEFAULT_SETTINGS_JSON,
        help="Settings JSON path",
    )
    args = parser.parse_args()

    torch.manual_seed(SEED)
    np.random.seed(SEED)
    datasets = [
        build_dataset(n, seed=SEED + 1000 * i)
        for i, n in enumerate(N_TARGET_FZ_OPTIONS)
    ]
    s = Settings()
    s.n_target_index = int(np.clip(s.n_target_index, 0, len(datasets) - 1))
    app = FigureInteractive(datasets, s)

    settings_path = (args.settings or "").strip()
    if settings_path and os.path.exists(settings_path):
        try:
            app.load_settings(settings_path)
            print(f"Loaded settings from '{settings_path}'")
        except Exception as exc:
            print(f"Warning: could not load settings '{settings_path}': {exc}")

    if args.export:
        stem = (args.stem or "").strip() or DEFAULT_STEM
        app.save_figure(stem, "png")
        app.save_figure(stem, "pdf")
        plt.close("all")
        return

    plt.show()


if __name__ == "__main__":
    main()
